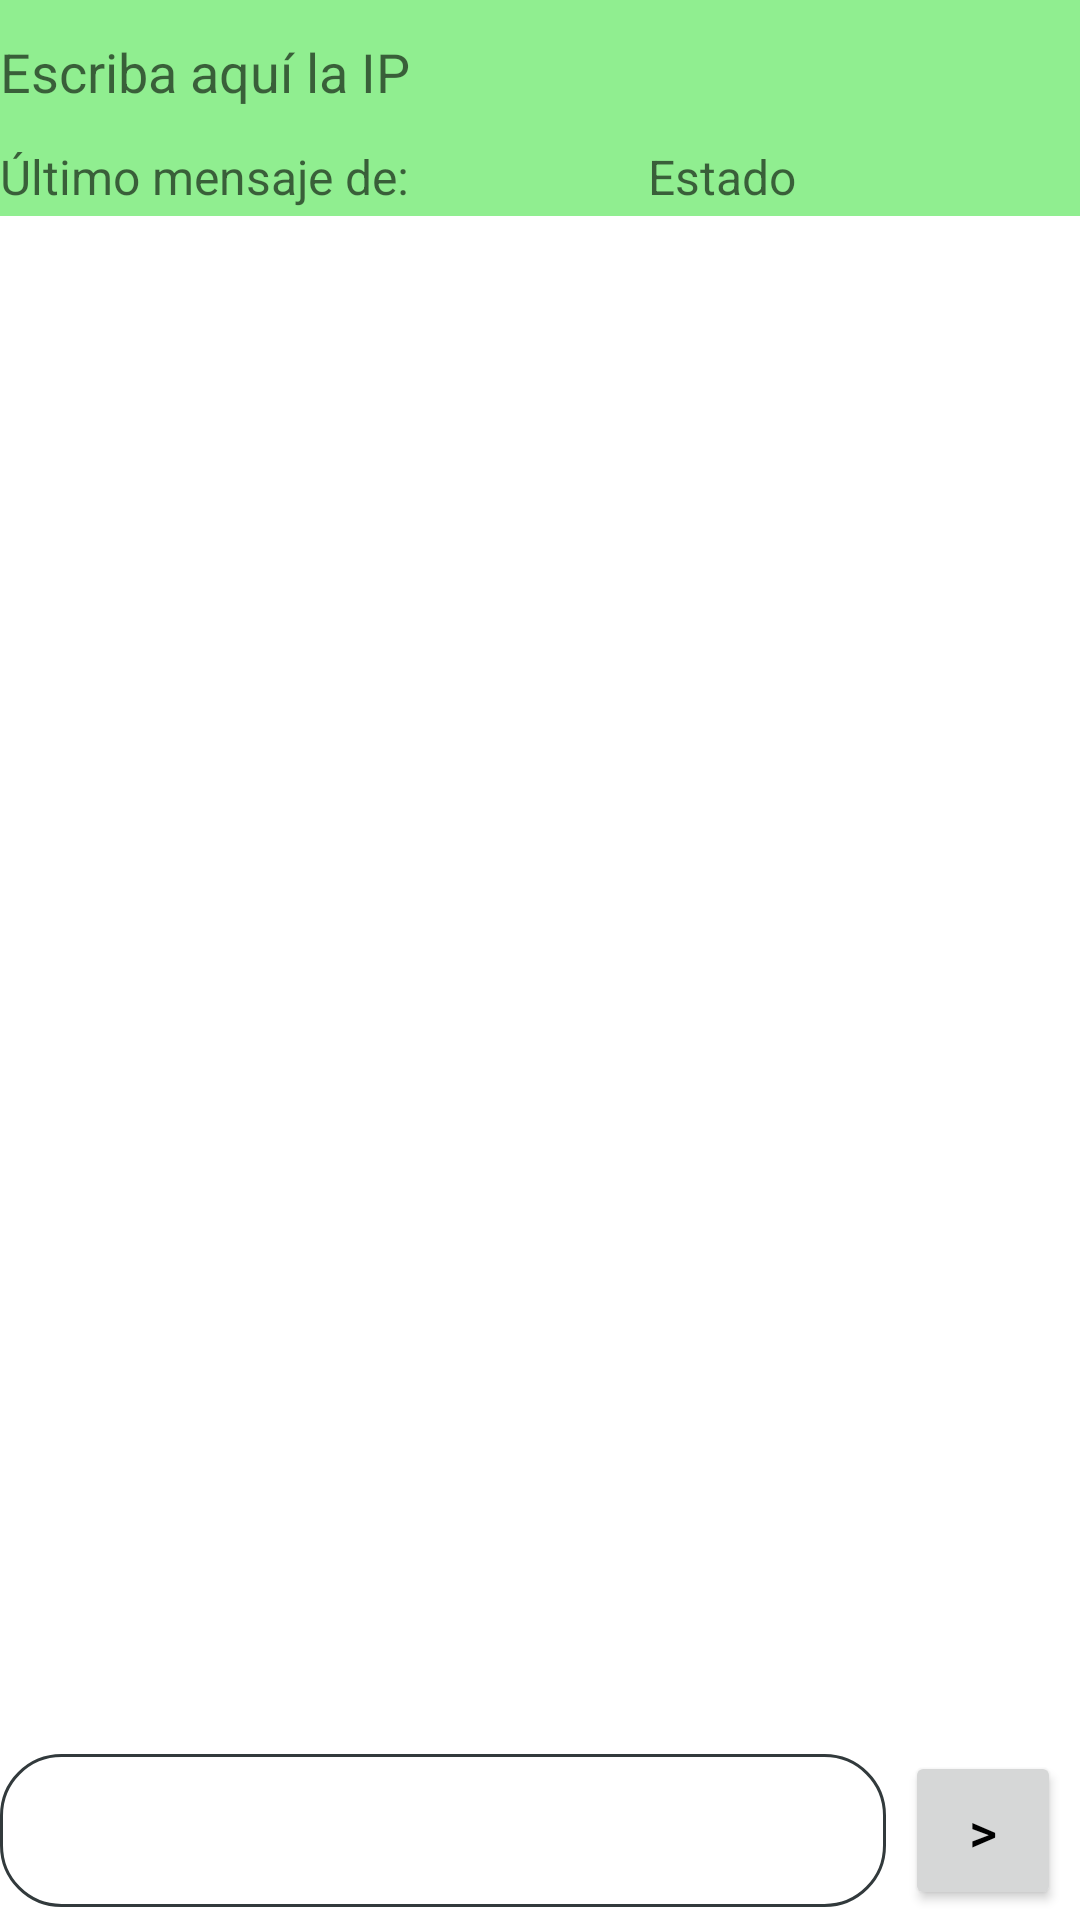

Reconstruct the res/layout file that produces this screen, plus the resources it refers to.
<!-- AndroidManifest.xml: application theme Theme.ProyectoChat7_0 -->
<!-- res/layout/activity_main.xml -->
<?xml version="1.0" encoding="utf-8"?>
<androidx.constraintlayout.widget.ConstraintLayout xmlns:android="http://schemas.android.com/apk/res/android"
    xmlns:app="http://schemas.android.com/apk/res-auto"
    xmlns:tools="http://schemas.android.com/tools"
    android:id="@+id/clMain"
    android:layout_width="match_parent"
    android:layout_height="match_parent"
    tools:context=".Controladores.ActivityMain">

    <Button
        android:id="@+id/btEnviar"
        android:layout_width="52dp"
        android:layout_height="53dp"
        android:text=">"
        android:textColor="?android:attr/textColor"
        android:textSize="18sp"
        app:icon="@drawable/ic_enviar"
        app:layout_constraintBottom_toBottomOf="parent"
        app:layout_constraintEnd_toEndOf="parent"
        app:layout_constraintStart_toEndOf="@+id/txtMensaje"
        app:layout_constraintTop_toTopOf="@+id/guideline4"
        app:layout_constraintVertical_bias="0.892" />

    <androidx.recyclerview.widget.RecyclerView
        android:id="@+id/rvChat"
        android:layout_width="0dp"
        android:layout_height="0dp"
        app:layout_constraintBottom_toTopOf="@+id/guideline4"
        app:layout_constraintEnd_toEndOf="parent"
        app:layout_constraintHorizontal_bias="1.0"
        app:layout_constraintStart_toStartOf="parent"
        app:layout_constraintTop_toBottomOf="@+id/tvEstado"
        app:layout_constraintVertical_bias="0.0" />

    <androidx.constraintlayout.widget.Guideline
        android:id="@+id/guideline4"
        android:layout_width="wrap_content"
        android:layout_height="wrap_content"
        android:orientation="horizontal"
        app:layout_constraintGuide_percent="0.87" />

    <EditText
        android:id="@+id/txtMensaje"
        android:layout_width="0dp"
        android:layout_height="51dp"
        android:background="@drawable/edittext_redondo"
        android:ems="10"
        android:inputType="textPersonName"
        android:textColor="?android:attr/textColor"
        app:layout_constraintBottom_toBottomOf="parent"
        app:layout_constraintEnd_toStartOf="@+id/guideline10"
        app:layout_constraintStart_toStartOf="parent"
        app:layout_constraintTop_toTopOf="@+id/guideline4"
        app:layout_constraintVertical_bias="0.868" />

    <TextView
        android:id="@+id/tvEstado"
        android:layout_width="0dp"
        android:layout_height="24dp"
        android:background="?attr/colorPrimary"
        android:hint="Estado"
        android:textColor="?android:attr/textColor"
        android:textSize="16sp"
        app:layout_constraintBottom_toTopOf="@+id/guideline4"
        app:layout_constraintEnd_toEndOf="parent"
        app:layout_constraintStart_toStartOf="@+id/guideline9"
        app:layout_constraintTop_toBottomOf="@+id/txtIP2"
        app:layout_constraintVertical_bias="0.0" />

    <TextView
        android:id="@+id/tvNosEscriben"
        android:layout_width="0dp"
        android:layout_height="24dp"
        android:layout_marginBottom="188dp"
        android:background="?attr/colorPrimary"
        android:hint="Último mensaje de:"
        android:textColor="?android:attr/textColor"
        android:textSize="16sp"
        app:layout_constraintBottom_toTopOf="@+id/guideline4"
        app:layout_constraintEnd_toEndOf="@id/guideline9"
        app:layout_constraintHorizontal_bias="1.0"
        app:layout_constraintStart_toStartOf="parent"
        app:layout_constraintTop_toBottomOf="@+id/txtIP2"
        app:layout_constraintVertical_bias="0.0" />

    <EditText
        android:id="@+id/txtIP2"
        android:layout_width="0dp"
        android:layout_height="48dp"
        android:background="?attr/colorPrimary"
        android:ems="10"
        android:hint="Escriba aquí la IP"
        android:inputType="textPersonName"
        android:textColor="?android:attr/textColor"
        app:layout_constraintBottom_toTopOf="@+id/guideline4"
        app:layout_constraintEnd_toEndOf="parent"
        app:layout_constraintHorizontal_bias="0.0"
        app:layout_constraintStart_toStartOf="parent"
        app:layout_constraintTop_toTopOf="parent"
        app:layout_constraintVertical_bias="0.0" />

    <androidx.constraintlayout.widget.Guideline
        android:id="@+id/guideline9"
        android:layout_width="wrap_content"
        android:layout_height="wrap_content"
        android:orientation="vertical"
        app:layout_constraintGuide_percent="0.6" />

    <androidx.constraintlayout.widget.Guideline
        android:id="@+id/guideline10"
        android:layout_width="wrap_content"
        android:layout_height="wrap_content"
        android:orientation="vertical"
        app:layout_constraintGuide_percent="0.82" />

</androidx.constraintlayout.widget.ConstraintLayout>
<!-- resources referenced by this layout -->
<resources>
  <!-- drawable edittext_redondo (drawable) -->
  <?xml version="1.0" encoding="utf-8"?>
  <shape xmlns:android="http://schemas.android.com/apk/res/android"
      android:shape="rectangle">
      <stroke
          android:width="1sp"
          android:color="@color/gray_dark"/>
      <padding
          android:bottom="10sp"
          android:left="10sp"
          android:right="10sp"
          android:top="10sp"/>
      <corners android:radius="20dp" />
  </shape>
  <style name="Theme.ProyectoChat7_0" parent="Theme.MaterialComponents.DayNight.DarkActionBar">
          
          <item name="colorPrimary">@color/green_light</item>
          <item name="colorPrimaryVariant">@color/purple_700</item>
          <item name="colorOnPrimary">@color/white</item>
          
          <item name="colorSecondary">@color/black</item>
          <item name="colorSecondaryVariant">@color/green_dark</item>
          <item name="colorOnSecondary">@color/black</item>
          
          <item name="android:statusBarColor">@color/green_light</item>
          
          <item name="android:textColor">@color/black</item>
      </style>
  <color name="gray_dark">#FF323A3C</color>
  <color name="green_light">#90EE90</color>
  <color name="purple_700">#FF3700B3</color>
  <color name="white">#FFFFFFFF</color>
  <color name="black">#FF000000</color>
  <color name="green_dark">#28772C</color>
</resources>
